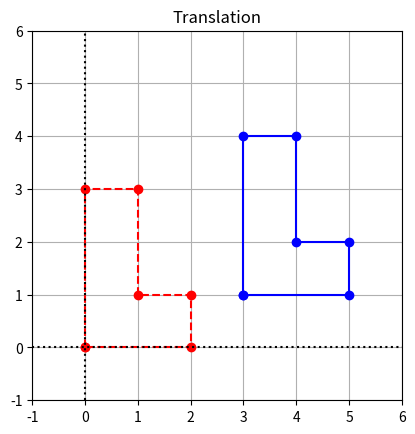
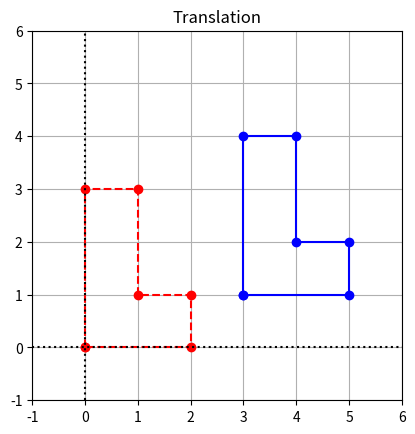
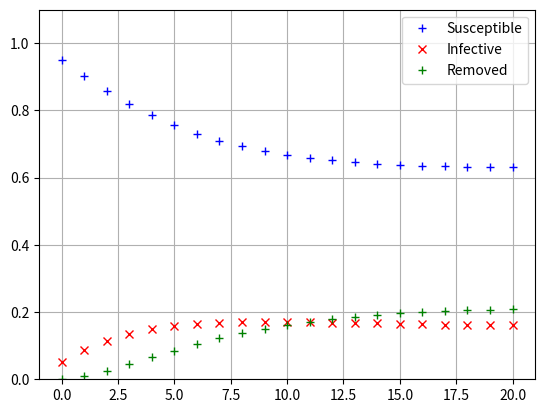

These charts were generated, in order, by the following Python code:
%matplotlib inline  
import matplotlib.pyplot as plt
import numpy as np

coords = np.array([[0,0],[0,3],[1,3],[1,1],[2,1],[2,0],[0,0]])
coords = coords.transpose()

x = coords[0,:]
y = coords[1,:]

## Compute translation by adding 3 to x coordinates and 1 to y coordinates
x_translated =  np.copy(x)
y_translated =  np.copy(y)

for i in range(x.shape[0]):
    x_translated[i] += 3
    y_translated[i] += 1

# Create the figure and axes objects
fig, ax = plt.subplots()

# Plot the points.
ax.plot(x,y,'ro')
ax.plot(x_translated,y_translated,'bo')

# Connect the points by lines
ax.plot(x,y,'r',ls="--")
ax.plot(x_translated,y_translated,'b')

# Edit some settings 
ax.axvline(x=0,color="k",ls=":")
ax.axhline(y=0,color="k",ls=":")
ax.grid(True)
ax.axis([-1,6,-1,6])
ax.set_aspect('equal')
ax.set_title("Translation");

Ones = np.ones((1,7))
print(Ones)
print(x)

print(coords)

# Form a matrix of coordinates with rows x, y, 1
Ones = np.ones((1,7))
coords = np.vstack((x,y,Ones))

# Define the matrix for the transfomation L
A = np.array([[1,0,3],[0,1,1],[0,0,1]])

## Compute translation by matrix multiplication
coords_translated = A@coords

## Slice off the first and second rows.  These are the coords of the translated points
x_translated = coords_translated[0,:]
y_translated = coords_translated[1,:]

# Create the figure and axes objects
fig, ax = plt.subplots()

# Plot the points.
ax.plot(x,y,'ro')
ax.plot(x_translated,y_translated,'bo')

# Connect the points by lines
ax.plot(x,y,'r',ls="--")
ax.plot(x_translated,y_translated,'b')

# Edit some settings 
ax.axvline(x=0,color="k",ls=":")
ax.axhline(y=0,color="k",ls=":")
ax.grid(True)
ax.axis([-1,6,-1,6])
ax.set_aspect('equal')
ax.set_title("Translation");

## Code solution here.

## Code solution here.

## Code solution here.

import numpy as np
A = np.array([[0.95, 0, 0.15],[0.05,0.8,0],[0,0.2,0.85]])

## X at time 0
X_0 = np.array([[0.95],[0.05],[0]])

## Compute X at the next time
X_1 = A@X_0

print(X_1)

## X at time 0
X = np.array([[0.95],[0.05],[0]])

for t in range(50):
    X = A@X
    
print(X)

import matplotlib.pyplot as plt
import numpy as np
%matplotlib inline

A = np.array([[0.95, 0, 0.15],[0.05,0.8,0],[0,0.2,0.85]])

## T is final time
T = 20
## X at time 0
X = np.array([[0.95],[0.05],[0]])

## The first column of results contains the initial values 
results = np.copy(X)

for i in range(T):
    X = A@X
    results = np .hstack((results,X))

## t contains the time indices 0, 1, 2, ..., T
t = np.linspace(0,T,T+1)
## s, i, r values are the rows of the results array
s = results[0,:]
i = results[1,:]
r = results[2,:]

fig,ax = plt.subplots()

## The optional label keyword argument provides text that is used to create a legend
ax.plot(t,s,'b+',label="Susceptible");
ax.plot(t,i,'rx',label="Infective");
ax.plot(t,r,'g+',label="Removed");

ax.set_ylim(0,1.1)
ax.grid(True)
ax.legend();

## Code solution here.

## Code solution here